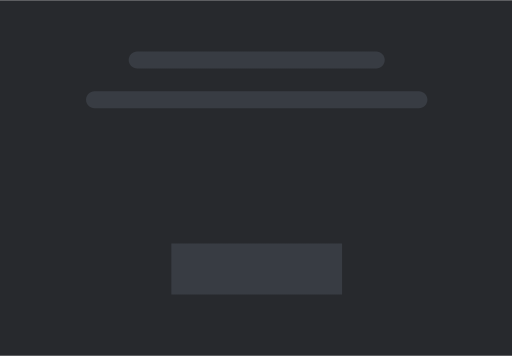
t = 0.00 s
t = 0.50 s: frame unchanged from t = 0.00 s, image omitted
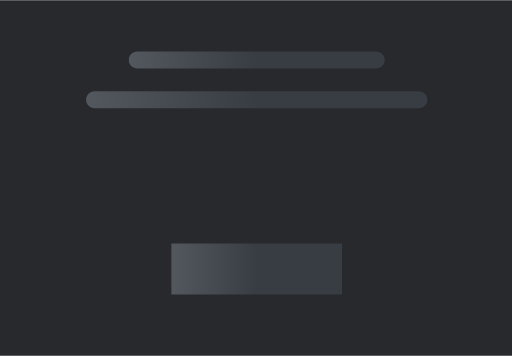
t = 1.00 s
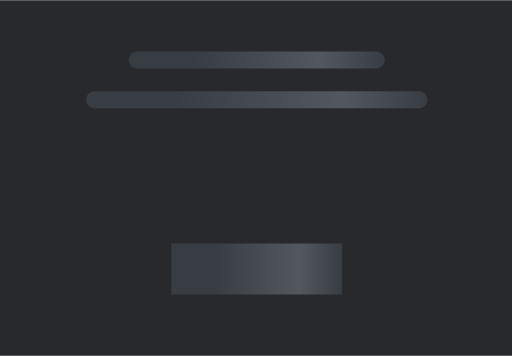
t = 1.50 s

The animated SVG that drew these frames (rendered in a browser with its animation timeline set to each time). Animation: 3 SMIL elements (animate=3); one cycle of 2.00 s, repeats indefinitely.

<svg xmlns="http://www.w3.org/2000/svg" xmlns:xlink="http://www.w3.org/1999/xlink" viewBox="0 0 360 250" xmlns:v="https://vecta.io/nano"><path d="M-6.5 0h373v250h-373z" fill="#27292d"/><g fill="url(#G)"><path d="M96.5,36h168c3.3,0,6,2.7,6,6l0,0c0,3.3-2.7,6-6,6h-168c-3.3,0-6-2.7-6-6l0,0C90.5,38.7,93.2,36,96.5,36z"/><path d="M66.5,64h228c3.3,0,6,2.7,6,6l0,0c0,3.3-2.7,6-6,6h-228c-3.3,0-6-2.7-6-6l0,0C60.5,66.7,63.2,64,66.5,64z"/><path d="M120.5 171h120v36h-120z"/></g><defs><path id="A" d="M96.5,36h168c3.3,0,6,2.7,6,6l0,0c0,3.3-2.7,6-6,6h-168c-3.3,0-6-2.7-6-6l0,0C90.5,38.7,93.2,36,96.5,36z"/><path id="B" d="M66.5,64h228c3.3,0,6,2.7,6,6l0,0c0,3.3-2.7,6-6,6h-228c-3.3,0-6-2.7-6-6l0,0C60.5,66.7,63.2,64,66.5,64z"/><path id="C" d="M120.5 171h120v36h-120z"/></defs><clipPath id="D"><use xlink:href="#A"/></clipPath><clipPath id="E" clip-path="url(#D)"><use xlink:href="#B"/></clipPath><clipPath id="F" clip-path="url(#E)"><use xlink:href="#C"/></clipPath><g clip-path="url(#F)"><path d="M.5 8h360v233H.5z" fill="url(#G)"/></g><linearGradient id="G"><stop offset="0%" stop-color="#383c43"><animate attributeName="offset" values="-2; 1" dur="2" repeatCount="indefinite"/></stop><stop offset="50%" stop-color="#53575e"><animate attributeName="offset" values="-1.5; 1.5" dur="2" repeatCount="indefinite"/></stop><stop offset="100%" stop-color="#383c43"><animate attributeName="offset" values="-1; 2" dur="2" repeatCount="indefinite"/></stop></linearGradient></svg>
